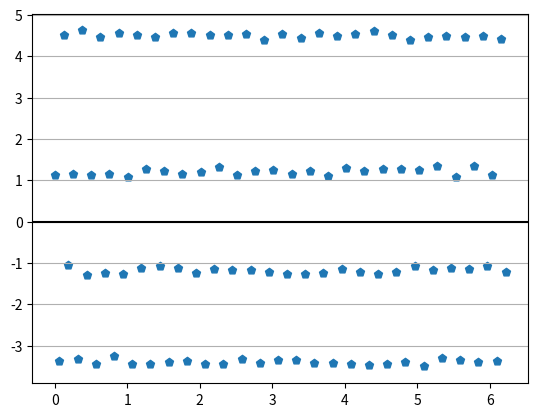

Write the Python code that produced this figure.
# -*- coding: utf-8 -*-
"""
Created on Wed Nov 29 02:19:31 2023

@author: User
"""
import numpy as np
import matplotlib.pyplot as plt
pi = np.pi
# PARAMETERS
TIME_VECTOR_SIZE = 100
AMPL_VECTOR = (1.2, -3.4, 4.5, -1.2)
# CALCULATION
t = np.linspace(0, 2*pi,TIME_VECTOR_SIZE, endpoint=False)
Carrier = np.sin(t)
Rx_amps = np.array([])
Tx_amps = np.array([])
Error_amps = np.array([])
NOISE_DEVIATION = 0.5
for i in range(TIME_VECTOR_SIZE):
    amp = AMPL_VECTOR[i%4]
# modulation
    Tx = amp*Carrier
    Tx_amps = np.append(Tx_amps, Tx)
# channel
    # normal distribution noise 
    noise = np.random.normal(0, NOISE_DEVIATION, len(Tx))
    Rx = Tx + noise
# demodulation
    Ref  = np.sin(t)     
    dot  = np.dot(Ref, Rx)
    ampl = dot / (TIME_VECTOR_SIZE/2)   
    Rx_amps = np.append(Rx_amps, ampl)
# PRESENTATION  
# Tx plot
plt.scatter(t, Rx_amps, marker= 'p')
plt.axhline(y=0,color='black')
plt.grid(axis='y')
plt.show()
